pico-8 play session: no input (idle)

[t = 1 s] idle ~1s (no d-pad/buttons)
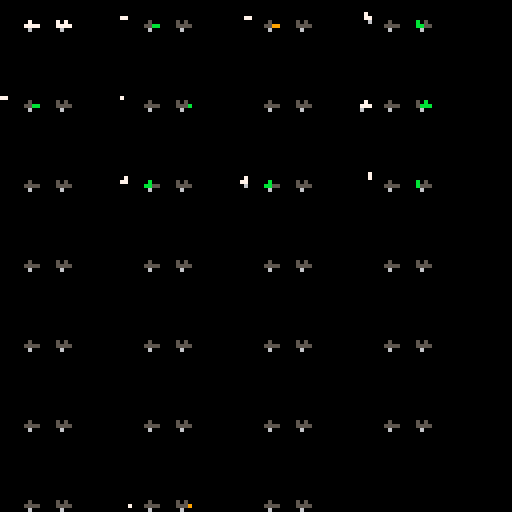

pico-8 cartridge
version 16
__lua__

-- 1- do it like tiny text
-- 2- or like egor's advice
-- https://8bit-caaz.tumblr.com/post/171458093376/layering-sprite-data

fntspr=18
fntdefaultcol=7
fnt={}

--shorthand to make font tables
function initchar(x,y,dy,h,w,fx,fy)
 local t={}
 local fntsprx=(fntspr%16)*8
 local fntspry=flr((fntspr/16))*8
 t["x"] = fntsprx+(x or 0)
 t["y"] = fntspry+(y or 0)
 t["dy"] = dy
 t["w"] = w
 t["h"] = h
 t["fx"] = fx -- flip hor
 t["fy"] = fy -- flip vert
 return t
end

--call in _init to setup font
function initfont()
 fnt = {}
 fnt["a"] = initchar(2,5)
 fnt["b"] = initchar(2,3,2,5,nil,true)
 fnt["c"] = initchar(7,5)
 fnt["d"] = initchar(2,3,2,5)
 fnt["e"] = initchar(11,5)
 fnt["f"] = initchar(3,nil,2,5,nil,true)
 fnt["g"] = initchar(9,3,nil,5)
 fnt["h"] = initchar(6,nil,2,5,nil,nil,true)
 fnt["i"] = initchar(nil,2,2,5,2)
 fnt["j"] = initchar(nil,2,2,6,2)
 fnt["k"] = initchar(6,3,2,5)
 fnt["l"] = initchar(12,nil,2,5,2,true,true)
 fnt["m"] = initchar(4,5)
 fnt["n"] = initchar(6,nil,nil,nil,nil,nil,true)
 fnt["o"] = initchar()
 fnt["p"] = initchar(13,1,nil,5)
 fnt["q"] = initchar(13,1,nil,5,nil,true)
 --fnt["r"] = initchar(13,4,nil,nil,nil,nil,true)
 fnt["r"] = initchar(11,nil,nil,nil,nil,true)
 fnt["s"] = initchar(12,3)
 fnt["t"] = initchar(3,0,1,4,nil,true,true)
 fnt["u"] = initchar(6,0,nil,nil,nil,true)
 fnt["v"] = initchar(8,0)
 fnt["w"] = initchar(4,4)
 fnt["x"] = initchar(1)
 fnt["y"] = initchar(11,3,nil,5,nil,true)
 fnt["z"] = initchar(12,3,nil,nil,nil,nil,true)
end

--prints text in all lowercase
function printlower(str,x,y,col)
 col=col or fntdefaultcol
 pal(7,col)
 for i=1,#str do
  c=sub(str,i,i)
  if c>="a" and c<="z" then
   px=x+(i-1)*4
   --if (fnt[c].dx) px+=fnt[c].dx
   py=y+2
   if (fnt[c].dy) py-=fnt[c].dy
   w=fnt[c].w or 3
   h=fnt[c].h or 3
   sspr(fnt[c].x,fnt[c].y,w,h,px,py,w,h,fnt[c].fx,fnt[c].fy)
  else
   print(c,x+(i-1)*4,y,col)
  end
 end
 pal()
end

--capitalizes first word only
function printfirst(str,x,y,col)
 print(sub(str,1,1),x,y,col)
 printlower(sub(str,2),x+4,y,col)
end

--capitalizes every word
function printevery(str,x,y,col)
 prev=1
 for i=1,#str do
  if sub(str,i,i)==" " then
   s=sub(str,prev,i)
   printfirst(s,x,y,col)
   x+=(#s)*4
   prev=i+1
  end
 end
 printfirst(sub(str,prev),x,y,col)
end

function _init()
 initfont()
end

function _update()
 if (btnp(4)) demomode=1
 if (btnp(5)) demomode=nil
end

function _draw()
 if (demomode==1) then
  demosprite()
 else
  demotext()
 end
end

function demotext()
 cls()
 chars="abcdefghijklmnopqrstuvwxyz"
 x=1
 y=5
 linedy=8
 spacedy=12
 printevery("mini text by connor halford",x,y,7)
 y+=spacedy
 print(chars,x,y,8)
 y+=linedy
 printlower(chars,x,y,8)
 y+=spacedy
 printevery("aa bb cc dd ee ff gg hh ii jj",x,y,4)
 y+=linedy
 printevery("kk ll mm nn oo pp qq rr ss tt",x,y,4)
 y+=linedy
 printevery("uu vv ww xx yy zz",x,y,4)
 y+=spacedy
 printlower("now you can print in lowercase",x,y,11)
 y+=spacedy
 printfirst("there's a function for just",x,y,12)
 y+=linedy
 printlower("capitalizing the first word,",x,y,12)
 y+=spacedy
 printevery("and another for capitalizing",x,y,9)
 y+=linedy
 printevery("every word in the string.",x,y,9)
 y+=spacedy
 printfirst("all done with just 2 sprites!",x,y,14)
end

function demosprite()
 cls()
 local chars="abcdefghijklmnopqrstuvwxyz"
 local fntsprx=(fntspr%16)*8
 local fntspry=flr((fntspr/16))*8
 pal()
 spr(fntspr,6,0,2,1)
 for i=1,#chars do
  c=sub(chars,i,i)
  x=(i%4)*30
  y=flr(i/4)*20
  printlower(c,x,y+1)
  pal(7,5)
  spr(fntspr,x+6,y,2,1)
  if (fnt[c].fx and fnt[c].fy) then
   pal(7,8)
  elseif (fnt[c].fx) then
   pal(7,9)
  elseif (fnt[c].fy) then
   pal(7,10)
  else
   pal(7,11)
  end
  local px = fnt[c].x-fntsprx
  local py = fnt[c].y-fntspry
  local w=fnt[c].w or 3
  local h=fnt[c].h or 3
  sspr(fnt[c].x,fnt[c].y,w,h,x+6+px,y+py,w,h)
 end
end
__gfx__
00000000000000000000000000000000000000000000000000000000000000000000000000000000000000000000000000000000000000000000000000000000
07000070000000000000000000000000000000000000000000000000000000000000000000000000000000000000000000000000000000000000000000000000
00700700000000000000000000000000000000000000000000000000000000000000000000000000000000000000000000000000000000000000000000000000
00077000070000000700000000000000000000000000000000000000000000000000000000000000000000000000000000000000000000000000000000000000
00077000070000000700000000000000000000000000000000000000000000000000000000000000000000000000000000000000000000000000000000000000
00700700070000000700000000000000000000000000000000000000000000000000000000000000000000000000000000000000000000000000000000000000
07000070070000000777000000000000000000000000000000000000000000000000000000000000000000000000000000000000000000000000000000000000
00000000000000000000000000000000000000000000000000000000000000000000000000000000000000000000000000000000000000000000000000000000
00000000000000000000000000000000000000000000000000000000000000000000000000000000000000000000000000000000000000000000000000000000
00000000000000000000000000000000000000000000000000000000000000000000000000000000000000000000000000000000000000000000000000000000
00000000000000000000000000000000000000000000000000000000000000000000000000000000000000000000000000000000000000000000000000000000
00000000000000000000000000000000666000006660000066600000060000000600000006000000777000000000000077700000777000000000000077700000
00000000000000000000000000000000000000000000000000000000666000006660000066600000007000007770000000700000007000007770000000700000
00000000070700000700000070700000707000000700000070700000707000000700000070700000777000000070000077770000777000000070000077770000
00000000077700007777000077770000777000007777000077770000777000007777000077770000760000007777000076000000700000007777000070000000
00000000006000000600000006000000000000000000000000000000000000000000000000000000077000000060000007700000077000000000000007700000
00000000000000000000000000000000000000000000000000000000000000000000000000000000000000000000000000000000000000000000000000000000
00000000000000000000000000000000000000000000000000000000000000000000000000000000000000000000000000000000000000000000000000000000
06000000060000000600000000000000000000006000000006000000000000000000000000000000000000000000000000000000000000000000000000000000
77700000000000007770000000000000000000000000000000000000000000000000000000600000006000000000000000000000000000000000000000000000
00700000777000000070000077000000770000007700000077000000000000000000000000000000000000000000000000000000000000000000000000000000
77700000007000007777000000700000007000000070000000700000007000000070000000700000007000007070707070700000707070700000000000000000
70000000777700007000000077700000777700007770000077770000007000000077000000700000007700007077770077770000707777770000000000000000
07700000000000000770000000000000000000000000000000000000770000007700000077000000770000000700000000000000070000000000000000000000
00000000000000000000000000000000000000000000000000000000000000000000000000000000000000000000000000000000000000000000000000000000
00000000000000000000000000000000000000000000000000000000000000000000000000000000000000000000000000000000000000000000000000000000
00006000060000000000600000000000000000000000060000600000700000007060000000000000000000000000000006000000000000000000000000000000
00066600666000000006660000000000000000000000000000000000700000007000000000700000000000000070000000700000060000000070000000000000
00000000000000000000000000007700077700000000777007770000777000007770000007000000007000000700000007000000007000000700000000000000
70707070707000007070707070770070700700007077007070070000700700007007000077700000070000007777000077700000070000007777000000000000
70777700777700007077770070777770777700007077777077770000777700007777000070000000777700007000000070000000777700007000000000000000
07000000000000000700000007000000000000000700000000000000000000000000000007700000000000000770000007700000000000000770000000000000
00000000000000000000000000000000000000000000000000000000000000000000000000000000000000000000000000000000000000000000000000000000
00000000000000000000000000000000000000000000000000000000000000000000000000000000000000000000000000000000000000000000000000000000
00600000060000000666000066600000000700000007000000070000070000000000000000000000000000000000000000000000000000000000000000000000
00000000000000000000000000000000060700000070000000070000070000000000000000000000000000000000000006000000000000007700000007000000
00700000070000000070000007000000660700000700000000070000070000000070000000000000007000000600000000000000000000000070000070700000
07070000707000000707000070700000000700000070000000070000070000000707000007000000070700000000000007000000770000007070000007700000
00770000777700000077000077770000777700007777000077770000777700007777000070770000777700007070000077770000707000007777000000770000
77700000000000007770000000000000000000000000000000000000000000007000000007000000000000000700000000000000070000000000000000000000
00000000000000000000000000000000000000000000000000000000000000000000000000000000000000000000000000000000000000000000000000000000
00000000000000000000000000000000000000000000000000000000000000000000000000000000000000000000000000000000000000000000000000000000
00000000000000000000000000000000000000000000000000000000000000000000000000000000000000000000000000000000000000000000000006600000
00000000060000000000000077000000070000000770000007000000070000000000000000000000000000000000000000000000000000006660000066000000
06000000000000000000000000700000707000000007000070700000707000000077000000770000000000000000000000000000000000000000000000000000
00000000070000007700000070700000077000000707000007700000077700007070000070700000070000000000000000000000000000007700000007000000
70700000777700007070000077770000007700007777000000700000007000000770000007700000777700000880000008000000080000007070000077700000
07000000000000000700000000000000000000000000000077000000770000000660000000000000666000008800000088000000800000000700000000000000
00000000000000000000000000000000000000000000000000000000000000000000000000000000000000000000000000000000000000000000000000000000
00000000000000000000000000000000000000000000000000000000000000000000000000000000000000000000000000000000000000000000000000000000
66600000066000000000000000000000000000000000000000000000000000000000000000000000000000000000000000000000000000000000000000000000
00000000660000000000000000000000000000000000000000000000000000000000000000000000000000000000000000000000000000000000000000000000
07000000007700000000000000000000000000000000000000000000000000000000000000000000000000000000000000000000000000000000000000000000
70700000707000000000000000000000000000000000000000000000000000000000000000000000000000000000000000000000000000000000000000000000
07700000077000000000000000000000000000000000000000000000000000000000000000000000000000000000000000000000000000000000000000000000
00770000000000000000000000000000000000000000000000000000000000000000000000000000000000000000000000000000000000000000000000000000
00000000000000000000000000000000000000000000000000000000000000000000000000000000000000000000000000000000000000000000000000000000
00000000000000000000000000000000000000000000000000000000000000000000000000000000000000000000000000000000000000000000000000000000
00000000000000000000000000000000000000000000000000000000000000000000000000000000000000000000000000000000000000000000000000000000
00000000000000000000000000000000000000000000000000000000000000000000000000000000000000000000000000000000000000000000000000000000
00000000000000000000000000000000000000000000000000000000000000000000000000000000000000000000000000000000000000000000000000000000
00000000000000000000000000000000000000000000000000000000000000000000000000000000000000000000000000000000000000000000000000000000
00000000000000000000000000000000000000000000000000000000000000000000000000000000000000000000000000000000000000000000000000000000
00000000000000000000000000000000000000000000000000000000000000000000000000000000000000000000000000000000000000000000000000000000
00000000000000000000000000000000000000000000000000000000000000000000000000000000000000000000000000000000000000000000000000000000
00000000000000000000000000000000000000000000000000000000000000000000000000000000000000000000000000000000000000000000000000000000
00000000000000000000000000000000000000000000000000000000000000000000000000000000000000000000000000000000000000000000000000000000
00000000000000000000000000000000000000000000000000000000000000000000000000000000000000000000000000000000000000000000000000000000
00000000000000000000000000000000000000000000000000000000000000000000000000000000000000000000000000000000000000000000000000000000
00000000000000000000000000000000000000000000000000000000000000000000000000000000000000000000000000000000000000000000000000000000
00000000000000000000000000000000000000000000000000000000000000000000000000000000000000000000000000000000000000000000000000000000
00000000000000000000000000000000000000000000000000000000000000000000000000000000000000000000000000000000000000000000000000000000
00000000000000000000000000000000000000000000000000000000000000000000000000000000000000000000000000000000000000000000000000000000
00000000000000000000000000000000000000000000000000000000000000000000000000000000000000000000000000000000000000000000000000000000
00000000000000000000000000000000000000000000000000000000000000000000000000000000000000000000000000000000000000000000000000000000
00000000000000000000000000000000000000000000000000000000000000000000000000000000000000000000000000000000000000000000000000000000
00000000000000000000000000000000000000000000000000000000000000000000000000000000000000000000000000000000000000000000000000000000
00000000000000000000000000000000000000000000000000000000000000000000000000000000000000000000000000000000000000000000000000000000
00000000000000000000000000000000000000000000000000000000000000000000000000000000000000000000000000000000000000000000000000000000
00000000000000000000000000000000000000000000000000000000000000000000000000000000000000000000000000000000000000000000000000000000
00000000000000000000000000000000000000000000000000000000000000000000000000000000000000000000000000000000000000000000000000000000
00000000000000000000000000000000000000000000000000000000000000000000000000000000000000000000000000000000000000000000000000000000
00000000000000000000000000000000000000000000000000000000000000000000000000000000000000000000000000000000000000000000000000000000
00000000000000000000000000000000000000000000000000000000000000000000000000000000000000000000000000000000000000000000000000000000
00000000000000000000000000000000000000000000000000000000000000000000000000000000000000000000000000000000000000000000000000000000
00000000000000000000000000000000000000000000000000000000000000000000000000000000000000000000000000000000000000000000000000000000
00000000000000000000000000000000000000000000000000000000000000000000000000000000000000000000000000000000000000000000000000000000
00000000000000000000000000000000000000000000000000000000000000000000000000000000000000000000000000000000000000000000000000000000
00000000000000000000000000000000000000000000000000000000000000000000000000000000000000000000000000000000000000000000000000000000
00000000000000000000000000000000000000000000000000000000000000000000000000000000000000000000000000000000000000000000000000000000
00000000000000000000000000000000000000000000000000000000000000000000000000000000000000000000000000000000000000000000000000000000
00000000000000000000000000000000000000000000000000000000000000000000000000000000000000000000000000000000000000000000000000000000
00000000000000000000000000000000000000000000000000000000000000000000000000000000000000000000000000000000000000000000000000000000
00000000000000000000000000000000000000000000000000000000000000000000000000000000000000000000000000000000000000000000000000000000
00000000000000000000000000000000000000000000000000000000000000000000000000000000000000000000000000000000000000000000000000000000
00000000000000000000000000000000000000000000000000000000000000000000000000000000000000000000000000000000000000000000000000000000
00000000000000000000000000000000000000000000000000000000000000000000000000000000000000000000000000000000000000000000000000000000
00000000000000000000000000000000000000000000000000000000000000000000000000000000000000000000000000000000000000000000000000000000
00000000000000000000000000000000000000000000000000000000000000000000000000000000000000000000000000000000000000000000000000000000
00000000000000000000000000000000000000000000000000000000000000000000000000000000000000000000000000000000000000000000000000000000
00000000000000000000000000000000000000000000000000000000000000000000000000000000000000000000000000000000000000000000000000000000
00000000000000000000000000000000000000000000000000000000000000000000000000000000000000000000000000000000000000000000000000000000
00000000000000000000000000000000000000000000000000000000000000000000000000000000000000000000000000000000000000000000000000000000
00000000000000000000000000000000000000000000000000000000000000000000000000000000000000000000000000000000000000000000000000000000
00000000000000000000000000000000000000000000000000000000000000000000000000000000000000000000000000000000000000000000000000000000
00000000000000000000000000000000000000000000000000000000000000000000000000000000000000000000000000000000000000000000000000000000
00000000000000000000000000000000000000000000000000000000000000000000000000000000000000000000000000000000000000000000000000000000
00000000000000000000000000000000000000000000000000000000000000000000000000000000000000000000000000000000000000000000000000000000
00000000000000000000000000000000000000000000000000000000000000000000000000000000000000000000000000000000000000000000000000000000
00000000000000000000000000000000000000000000000000000000000000000000000000000000000000000000000000000000000000000000000000000000
00000000000000000000000000000000000000000000000000000000000000000000000000000000000000000000000000000000000000000000000000000000
00000000000000000000000000000000000000000000000000000000000000000000000000000000000000000000000000000000000000000000000000000000
00000000000000000000000000000000000000000000000000000000000000000000000000000000000000000000000000000000000000000000000000000000
00000000000000000000000000000000000000000000000000000000000000000000000000000000000000000000000000000000000000000000000000000000
00000000000000000000000000000000000000000000000000000000000000000000000000000000000000000000000000000000000000000000000000000000
00000000000000000000000000000000000000000000000000000000000000000000000000000000000000000000000000000000000000000000000000000000
00000000000000000000000000000000000000000000000000000000000000000000000000000000000000000000000000000000000000000000000000000000
00000000000000000000000000000000000000000000000000000000000000000000000000000000000000000000000000000000000000000000000000000000
00000000000000000000000000000000000000000000000000000000000000000000000000000000000000000000000000000000000000000000000000000000
00000000000000000000000000000000000000000000000000000000000000000000000000000000000000000000000000000000000000000000000000000000
00001fffff1f000000001fffff1f0000666666666666666633333b3333333b330000144444140000000014444414000055555555555555556666676666666766
00000000000000000000000000000000000000000000000000000000000000000000000000000000000000000000000000000000000000000000000000000000
f0808f8f8f8f80f0f0808f8f8f8f80f0666566666666666665656565656565654090949494949040409094949494904055515555555555555151515151515151
00000000000000000000000000000000000000000000000000000000000000000000000000000000000000000000000000000000000000000000000000000000
0000e8e8e8e8000000e0e8e8e8e8e000666666666656666666666666666666660000a9a9a9a9000000a0a9a9a9a9a00555555555551555555555555555555555
00000000000000000000000000000000000000000000000000000000000000000000000000000000000000000000000000000000000000000000000000000000
00004e00004e000004000000000000046666666666666666666666666666666600008a00008a0000080000000000000855555555555555555555555555555555
__map__
0000000000000000000000000000000000000000000000000000000000000000000000000000000000000000000000000000000000000000000000000000000000000000000000000000000000000000000000000000000000000000000000000000000000000000000000000000000000000000000000000000000000000000
0300000000000000000003040000000000000000000000000000000000000000000000000000000000000000000000000000000000000000000000000000000000000000000000000000000000000000000000000000000000000000000000000000000000000000000000000000000000000000000000000000000000000000
0000000000000000000013140000000000000000000000000000000000000000000000000000000000000000000000000000000000000000000000000000000000000000000000000000000000000000000000000000000000000000000000000000000000000000000000000000000000000000000000000000000000000000
0004040600000000000000000000000000000000000000000000000000000000000000000000000000000000000000000000000000000000000000000000000000000000000000000000000000000000000000000000000000000000000000000000000000000000000000000000000000000000000000000000000000000000
0303030300030303030303000000000000000000000000000000000000000000000000000000000000000000000000000000000000000000000000000000000000000000000000000000000000000000000000000000000000000000000000000000000000000000000000000000000000000000000000000000000000000000
0202050215160303000000000000000000000000000000000000000000000000000000000000000000000000000000000000000000000000000000000000000000000000000000000000000000000000000000000000000000000000000000000000000000000000000000000000000000000000000000000000000000000000
0000000025260300000000000000000000000000000000000000000000000000000000000000000000000000000000000000000000000000000000000000000000000000000000000000000000000000000000000000000000000000000000000000000000000000000000000000000000000000000000000000000000000000
0000000015160000000000000000000000000000000000000000000000000000000000000000000000000000000000000000000000000000000000000000000000000000000000000000000000000000000000000000000000000000000000000000000000000000000000000000000000000000000000000000000000000000
0000000025260000000000000000000000000000000000000000000000000000000000000000000000000000000000000000000000000000000000000000000000000000000000000000000000000000000000000000000000000000000000000000000000000000000000000000000000000000000000000000000000000000
